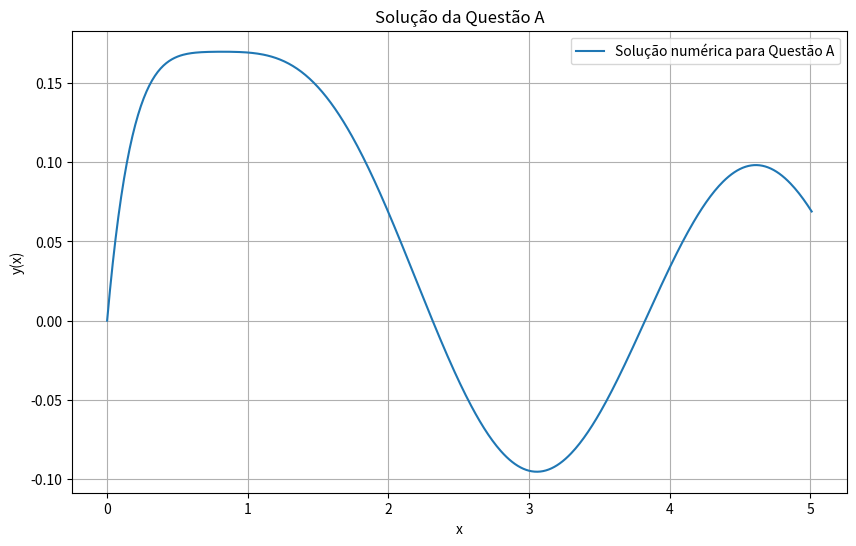
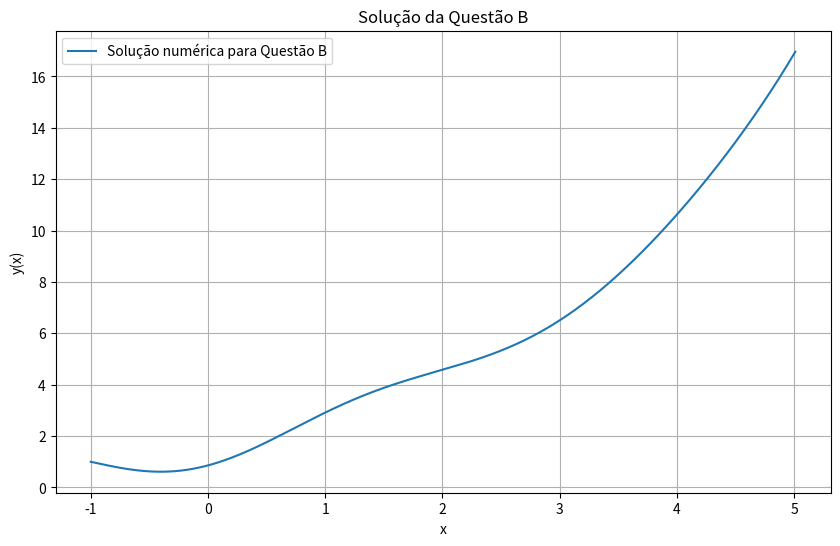
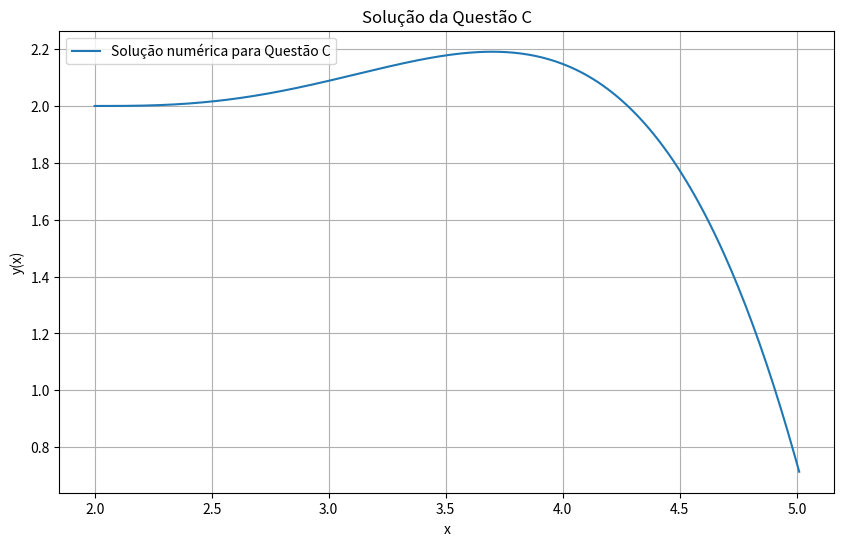
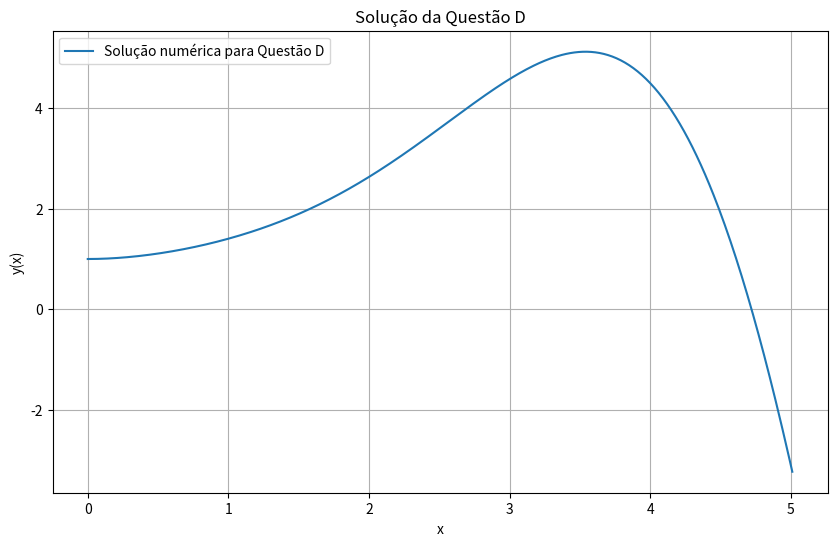
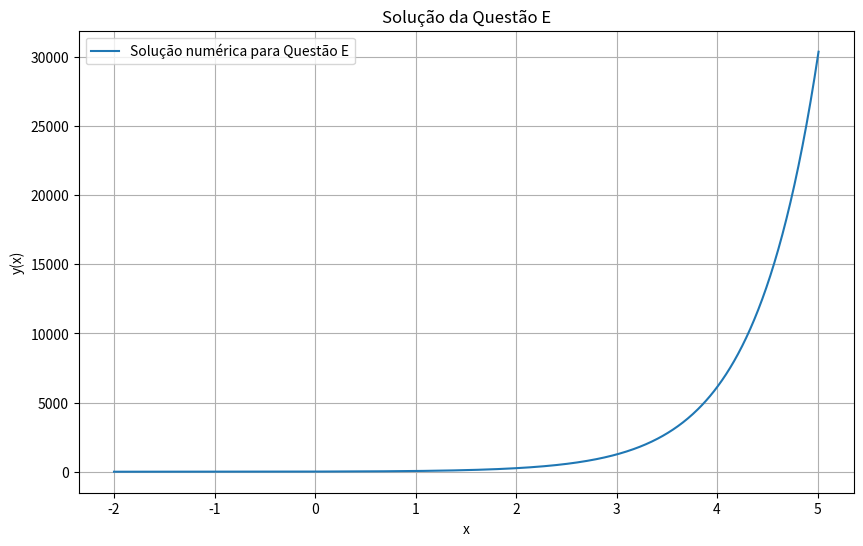

Write Python code to recreate these figures, in order.
#Exercício 5 - Soluções de EDOs oscilatórias

import numpy as np
import matplotlib.pyplot as plt

class RungeKuttaExercicios:
    def __init__(self, h, x_end):
        self.h = h
        self.x_end = x_end

    def g(self, y, t, questao):
        # Compactar os cálculos das derivadas para cada questão
        if questao == 'A':
            g = np.zeros(2)  # [y, dy]
            g[0] = y[1]  # y' = dy
            g[1] = np.sin(2 * t) - 5 * y[1] - 6 * y[0]  # y'
            return g

        elif questao == 'B':
            g = np.zeros(3)  # [y, dy, d2y]
            g[0] = y[1]  # y' = dy
            g[1] = y[2]  # y'' = d2y
            g[2] = np.cos(t) - 4 * y[1] + 2 * y[0]  # y''' 
            return g

        elif questao == 'C':
            g = np.zeros(4)  # [y, dy, d2y, d3y]
            g[0] = y[1]  # y' = dy
            g[1] = y[2]  # y'' = d2y
            g[2] = y[3]  # y''' = d3y
            g[3] = (y[1] - 3 * y[0]) / (t + 1)  # y'''' 
            return g

        elif questao == 'D':
            g = np.zeros(5)  # [y, dy, d2y, d3y, d4y]
            g[0] = y[1]  # y' = dy
            g[1] = y[2]  # y'' = d2y
            g[2] = y[3]  # y''' = d3y
            g[3] = y[4]  # y'''' = d4y
            g[4] = np.sin(3 * t) - 2 * y[2] - y[1]  # y''''' 
            return g

        elif questao == 'E':
            g = np.zeros(3)  # [y, dy, d2y]
            g[0] = y[1]  # y' = dy
            g[1] = y[2]  # y'' = d2y
            g[2] = 4 * y[0] + np.cos(4 * t)  # y''' 
            return g

    def rk4_step(self, y, t, dt, questao):
        # Passo do método de Runge-Kutta de 4ª ordem
        c1 = dt * self.g(y, t, questao)
        c2 = dt * self.g(y + c1 / 2, t + dt / 2, questao)
        c3 = dt * self.g(y + c2 / 2, t + dt / 2, questao)
        c4 = dt * self.g(y + c3, t + dt, questao)
        return y + (c1 + 2 * c2 + 2 * c3 + c4) / 6

    def solve(self, x0, y0, questao):
        t = x0
        y = np.array(y0)  # Vetor inicial [y, y', y'', etc.]
        results_x = [t]
        results_y = [y[0]]

        while t < self.x_end:
            y = self.rk4_step(y, t, self.h, questao)
            t += self.h
            results_x.append(t)
            results_y.append(y[0])

        return results_x, results_y

    def Questão_A(self):
        x0, y0, dy0 = 0, 0, 1  # Valores iniciais para Questão A
        return self.solve(x0, [y0, dy0], 'A')

    def Questão_B(self):
        x0, y0, dy0, d2y0 = -1, 1, -1, 0  # Valores iniciais para Questão B
        return self.solve(x0, [y0, dy0, d2y0], 'B')

    def Questão_C(self):
        x0, y0, dy0, d2y0, d3y0 = 2, 2, 0, 0, 1  # Valores iniciais para Questão C
        return self.solve(x0, [y0, dy0, d2y0, d3y0], 'C')

    def Questão_D(self):
        x0, y0, dy0, d2y0, d3y0, d4y0 = 0, 1, 0, 1, -1, 2  # Valores iniciais para Questão D
        return self.solve(x0, [y0, dy0, d2y0, d3y0, d4y0], 'D')

    def Questão_E(self):
        x0, y0, dy0, d2y0 = -2, 0, 2, 0  # Valores iniciais para Questão E
        return self.solve(x0, [y0, dy0, d2y0], 'E')

    def plot_solutions(self, results):
        for questao, (x_vals, y_vals) in results.items():
            plt.figure(figsize=(10, 6))
            plt.plot(x_vals, y_vals, label=f'Solução numérica para Questão {questao}')
            plt.xlabel('x')
            plt.ylabel('y(x)')
            plt.title(f'Solução da Questão {questao}')
            plt.grid()
            plt.legend()
            plt.show()

def main():
    # Parâmetros do problema
    h = 0.01  # Passo
    x_end = 5  # Intervalo de integração (conforme pedido no exercício)

    # Criar a instância da classe
    edo_solver = RungeKuttaExercicios(h, x_end)

    # Resolver cada questão
    results = {
        'A': edo_solver.Questão_A(),
        'B': edo_solver.Questão_B(),
        'C': edo_solver.Questão_C(),
        'D': edo_solver.Questão_D(),
        'E': edo_solver.Questão_E(),
    }

    # Plotar as soluções
    edo_solver.plot_solutions(results)

if __name__ == "__main__":
    main()

